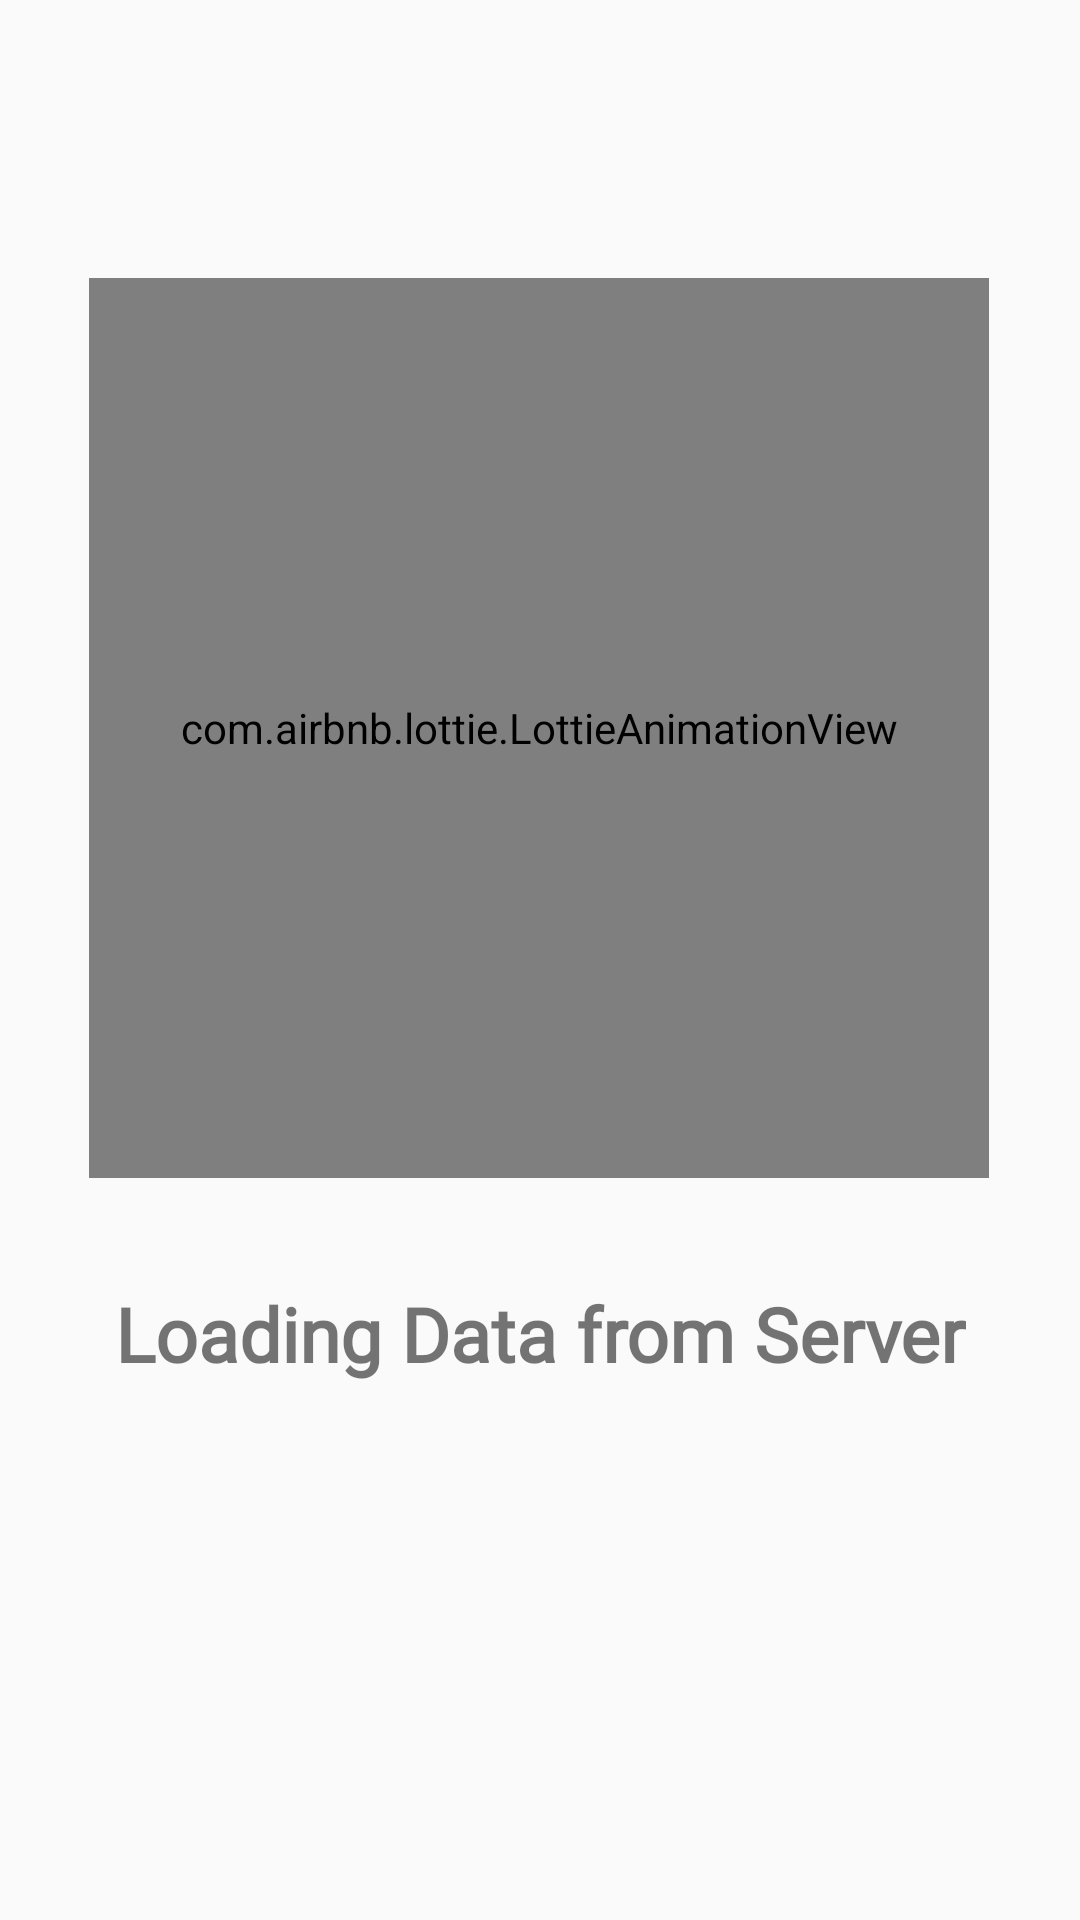

Here is an Android app screen rendered from its layout file. Give the layout XML and the strings, colors and styles it references.
<!-- AndroidManifest.xml: application theme Theme.ProjectAI -->
<!-- res/layout/activity_loader.xml -->
<?xml version="1.0" encoding="utf-8"?>
<androidx.constraintlayout.widget.ConstraintLayout xmlns:android="http://schemas.android.com/apk/res/android"
    xmlns:app="http://schemas.android.com/apk/res-auto"
    xmlns:tools="http://schemas.android.com/tools"
    android:layout_width="match_parent"
    android:layout_height="match_parent"
    tools:context=".loader">

    <com.airbnb.lottie.LottieAnimationView
        android:id="@+id/arrow"
        android:layout_width="300dp"
        android:layout_height="300dp"
        android:visibility="visible"
        app:layout_constraintBottom_toBottomOf="parent"
        app:layout_constraintEnd_toEndOf="parent"
        app:layout_constraintHorizontal_bias="0.493"
        app:layout_constraintStart_toStartOf="parent"
        app:layout_constraintTop_toTopOf="parent"
        app:layout_constraintVertical_bias="0.273"
        app:lottie_autoPlay="true"
        app:lottie_rawRes="@raw/server" />

    <TextView
        android:id="@+id/textView25"
        android:layout_width="wrap_content"
        android:layout_height="wrap_content"
        android:fontFamily="@font/fallingsky"
        android:text="Loading Data from Server"
        android:textSize="25dp"
        android:textStyle="bold"
        app:layout_constraintBottom_toBottomOf="parent"
        app:layout_constraintEnd_toEndOf="parent"
        app:layout_constraintStart_toStartOf="parent"
        app:layout_constraintTop_toBottomOf="@+id/arrow"
        app:layout_constraintVertical_bias="0.164" />

</androidx.constraintlayout.widget.ConstraintLayout>
<!-- resources referenced by this layout -->
<resources>
  <style name="Theme.ProjectAI" parent="Theme.Design.Light.NoActionBar">
          
          <item name="colorPrimary">@color/offwhite</item>
          <item name="colorPrimaryVariant">#A2A3AF</item>
          <item name="colorOnPrimary">@color/white</item>
          
          <item name="colorSecondary">@color/teal_200</item>
          <item name="colorSecondaryVariant">@color/teal_700</item>
          <item name="colorOnSecondary">@color/black</item>
          
          <item name="android:statusBarColor" tools:targetApi="l">?attr/colorPrimaryVariant</item>
          
          <item name="android:forceDarkAllowed" tools:targetApi="q">false</item>
  
      </style>
  <color name="offwhite">#fafafa</color>
  <color name="white">#FFFFFFFF</color>
  <color name="teal_200">#FF03DAC5</color>
  <color name="teal_700">#FF018786</color>
  <color name="black">#FF000000</color>
</resources>
